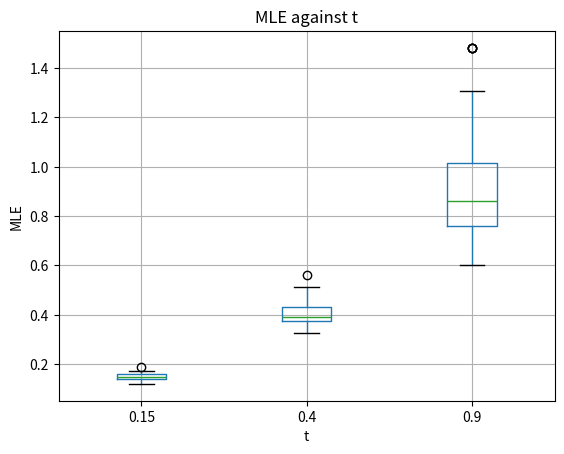

The script that saved this image:
import numpy as np
import pandas as pd
import random
import math
import matplotlib.pyplot as plt
from scipy.linalg import expm

NUCLEOTIDES = ["A", "C", "G", "T"]
ALPHA = 1
T = [0.15, 0.4, 0.9]
np.seterr(invalid='ignore', divide='ignore')


def procedure(t, n, a="A"):
    nuc_list = [a] + [b for b in NUCLEOTIDES if b != a]
    p_a_eq_b = (1 + 3 * pow(math.e, -4 * ALPHA * t)) / 4
    p_a_neq_b = (1 - pow(math.e, -4 * ALPHA * t)) / 4
    return random.choices(nuc_list, weights=[p_a_eq_b, p_a_neq_b, p_a_neq_b, p_a_neq_b], k=n), p_a_eq_b, p_a_neq_b


def Q1_2b():
    """
    we chose a=A, b=C
    :return:
    """
    N = [10, 100, 1000, 100000]
    df_actual = pd.DataFrame(index=N, columns=T)
    df_prediction = pd.DataFrame(index=N, columns=T)
    df_actual_neq = pd.DataFrame(index=N, columns=T)
    df_prediction_neq = pd.DataFrame(index=N, columns=T)
    for t in T:
        for n in N:
            results, aeq, neq = procedure(t, n)
            df_actual[t][n] = results.count("A") / n
            df_prediction[t][n] = aeq
            df_prediction_neq[t][n] = neq
            df_actual_neq[t][n] = results.count("C") / n

    print("actual, a=b:")
    print(df_actual)
    print("\n\nprediction, a=b:")
    print(df_prediction)
    print("\n\nactual, a!=b:")
    print(df_actual_neq)
    print("\n\nprediction, a!=b:")
    print(df_prediction_neq)


def Q1_3a(t):
    a = random.choice(NUCLEOTIDES)
    b, _, _ = procedure(t, 1, a)
    return a, b[0]


def Q1_3b():
    N = 500
    M = 100
    MLES = []
    for t in T:
        MLE = []
        for _ in range(M):
            count_eq = 0
            count_neq = 0
            for _ in range(N):
                a, b = Q1_3a(t)
                if a == b:
                    count_eq += 1
                else:
                    count_neq += 1
            mle = np.log((3 * count_eq - count_neq) / (3 * count_eq + 3 * count_neq)) / (-4 * ALPHA)
            # normalize results
            if not np.isinf(mle) and not np.isnan(mle):
                MLE.append(mle)

        print(f'\nMedian of t={t} is {round(np.median(MLE), 2)}')
        MLES.append(MLE)
    df = pd.DataFrame(MLES, index=T).T
    _, ax = plt.subplots()
    ax = df.boxplot(column=T)
    ax.set_xlabel("t")
    ax.set_ylabel("MLE")
    ax.set_title("MLE against t")
    plt.show()


def Q2_helper(R):
    t_s = [1, 2, 3, 4, 5, 6, 7]
    for t in t_s:
        print(f't={t}')
        print(expm(t * R))


def Q2():
    print("\n\nQ2-a")
    Q2_helper(np.array([[-4, 2, 1, 1], [1, -4, 2, 1], [1, 1, -4, 2], [2, 1, 1, -4]]))
    print("\n\nQ2-b")
    Q2_helper(np.array([[-3, 1, 1, 1], [2, -4, 1, 1], [2, 1, -4, 1], [2, 1, 1, -4]]))


if __name__ == '__main__':
    Q1_2b()
    Q1_3b()
    Q2()
